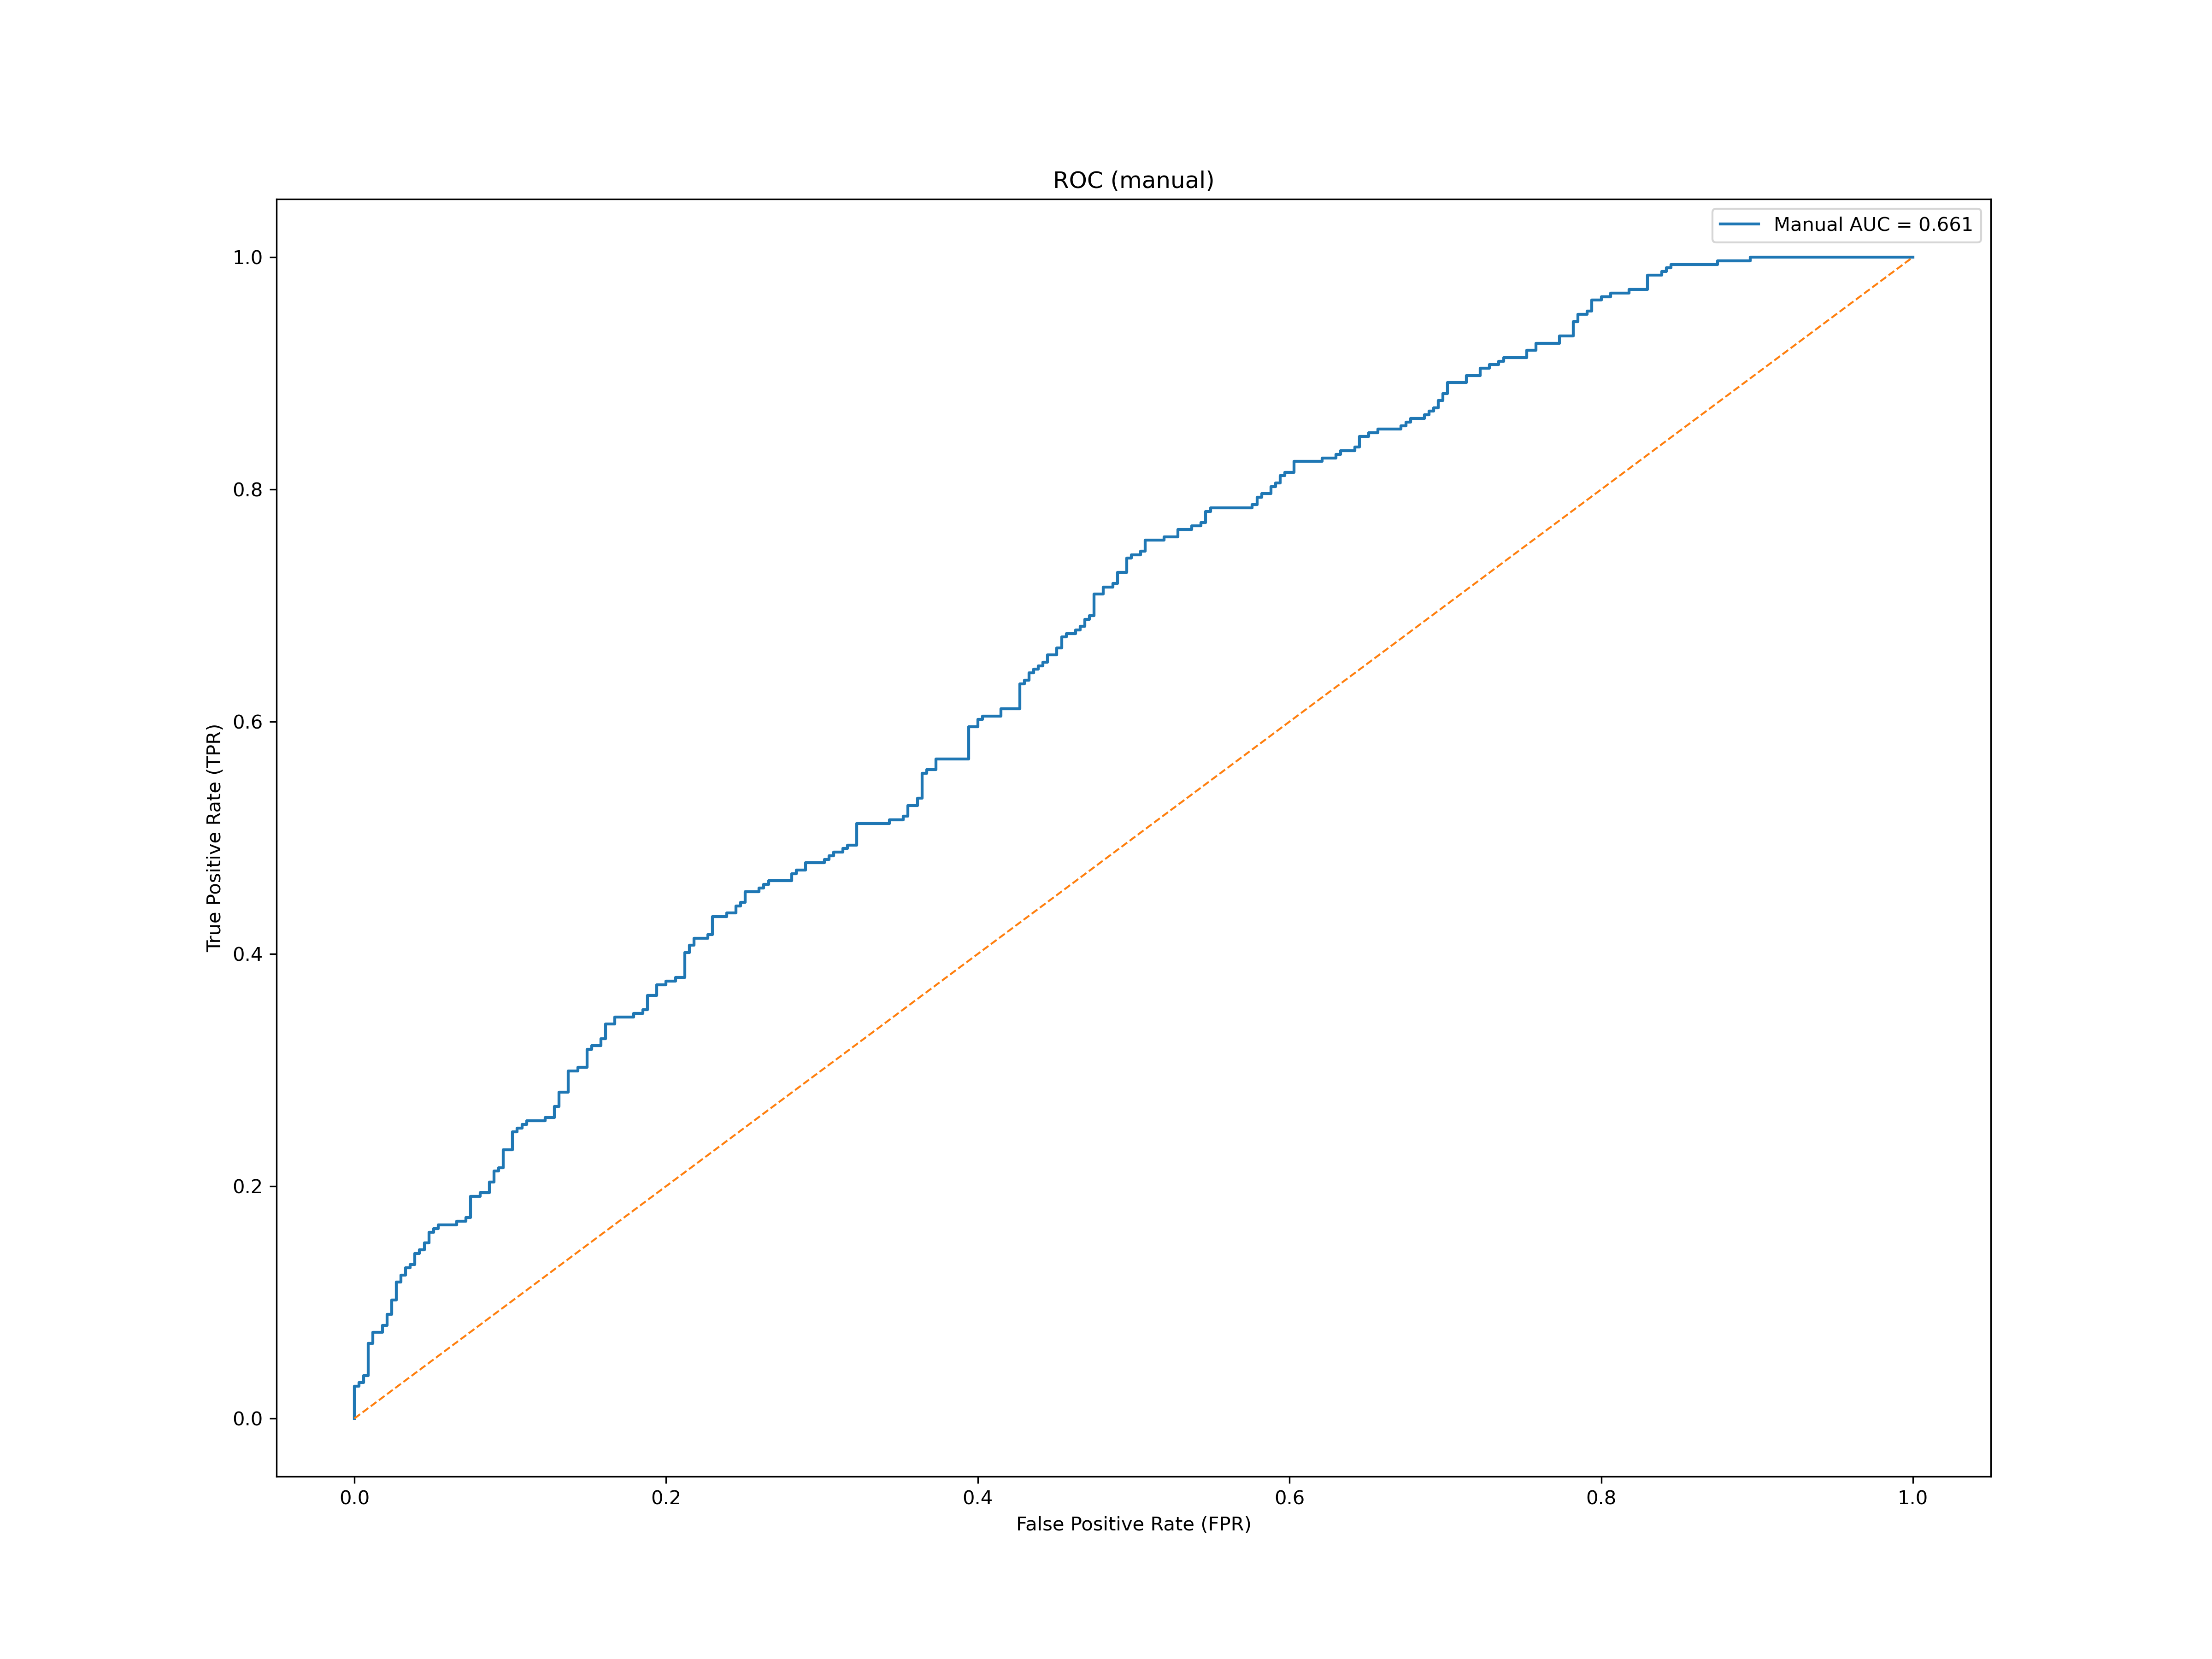

Source data for this figure (header and first rows):
fpr, tpr  # AUC=0.660826
0.000000000000000000e+00, 0.000000000000000000e+00
0.000000000000000000e+00, 3.086419753086419582e-03
0.000000000000000000e+00, 6.172839506172839164e-03
0.000000000000000000e+00, 9.259259259259258745e-03
0.000000000000000000e+00, 1.234567901234567833e-02
0.000000000000000000e+00, 1.543209876543209791e-02
0.000000000000000000e+00, 1.851851851851851749e-02
0.000000000000000000e+00, 2.160493827160493707e-02
0.000000000000000000e+00, 2.469135802469135665e-02
0.000000000000000000e+00, 2.777777777777777624e-02
2.985074626865671672e-03, 2.777777777777777624e-02
2.985074626865671672e-03, 3.086419753086419582e-02
5.970149253731343343e-03, 3.086419753086419582e-02
5.970149253731343343e-03, 3.395061728395061540e-02
5.970149253731343343e-03, 3.703703703703703498e-02
8.955223880597015448e-03, 3.703703703703703498e-02
8.955223880597015448e-03, 4.012345679012345456e-02
8.955223880597015448e-03, 4.320987654320987414e-02
8.955223880597015448e-03, 4.629629629629629373e-02
8.955223880597015448e-03, 4.938271604938271331e-02
8.955223880597015448e-03, 5.246913580246913289e-02
8.955223880597015448e-03, 5.555555555555555247e-02
8.955223880597015448e-03, 5.864197530864197205e-02
8.955223880597015448e-03, 6.172839506172839164e-02
8.955223880597015448e-03, 6.481481481481481122e-02
1.194029850746268669e-02, 6.481481481481481122e-02
1.194029850746268669e-02, 6.790123456790123080e-02
1.194029850746268669e-02, 7.098765432098765038e-02
1.194029850746268669e-02, 7.407407407407406996e-02
1.492537313432835792e-02, 7.407407407407406996e-02
1.791044776119403090e-02, 7.407407407407406996e-02
1.791044776119403090e-02, 7.716049382716048954e-02
1.791044776119403090e-02, 8.024691358024690913e-02
2.089552238805970213e-02, 8.024691358024690913e-02
2.089552238805970213e-02, 8.333333333333332871e-02
2.089552238805970213e-02, 8.641975308641974829e-02
2.089552238805970213e-02, 8.950617283950616787e-02
2.388059701492537337e-02, 8.950617283950616787e-02
2.388059701492537337e-02, 9.259259259259258745e-02
2.388059701492537337e-02, 9.567901234567900703e-02
2.388059701492537337e-02, 9.876543209876542662e-02
2.388059701492537337e-02, 1.018518518518518462e-01
2.686567164179104461e-02, 1.018518518518518462e-01
2.686567164179104461e-02, 1.049382716049382658e-01
2.686567164179104461e-02, 1.080246913580246854e-01
2.686567164179104461e-02, 1.111111111111111049e-01
2.686567164179104461e-02, 1.141975308641975245e-01
2.686567164179104461e-02, 1.172839506172839441e-01
2.985074626865671585e-02, 1.172839506172839441e-01
2.985074626865671585e-02, 1.203703703703703637e-01
2.985074626865671585e-02, 1.234567901234567833e-01
3.283582089552238709e-02, 1.234567901234567833e-01
3.283582089552238709e-02, 1.265432098765432167e-01
3.283582089552238709e-02, 1.296296296296296224e-01
3.582089552238806179e-02, 1.296296296296296224e-01
3.582089552238806179e-02, 1.327160493827160559e-01
3.880597014925372956e-02, 1.327160493827160559e-01
3.880597014925372956e-02, 1.358024691358024616e-01
3.880597014925372956e-02, 1.388888888888888951e-01
3.880597014925372956e-02, 1.419753086419753008e-01
... 601 more rows
